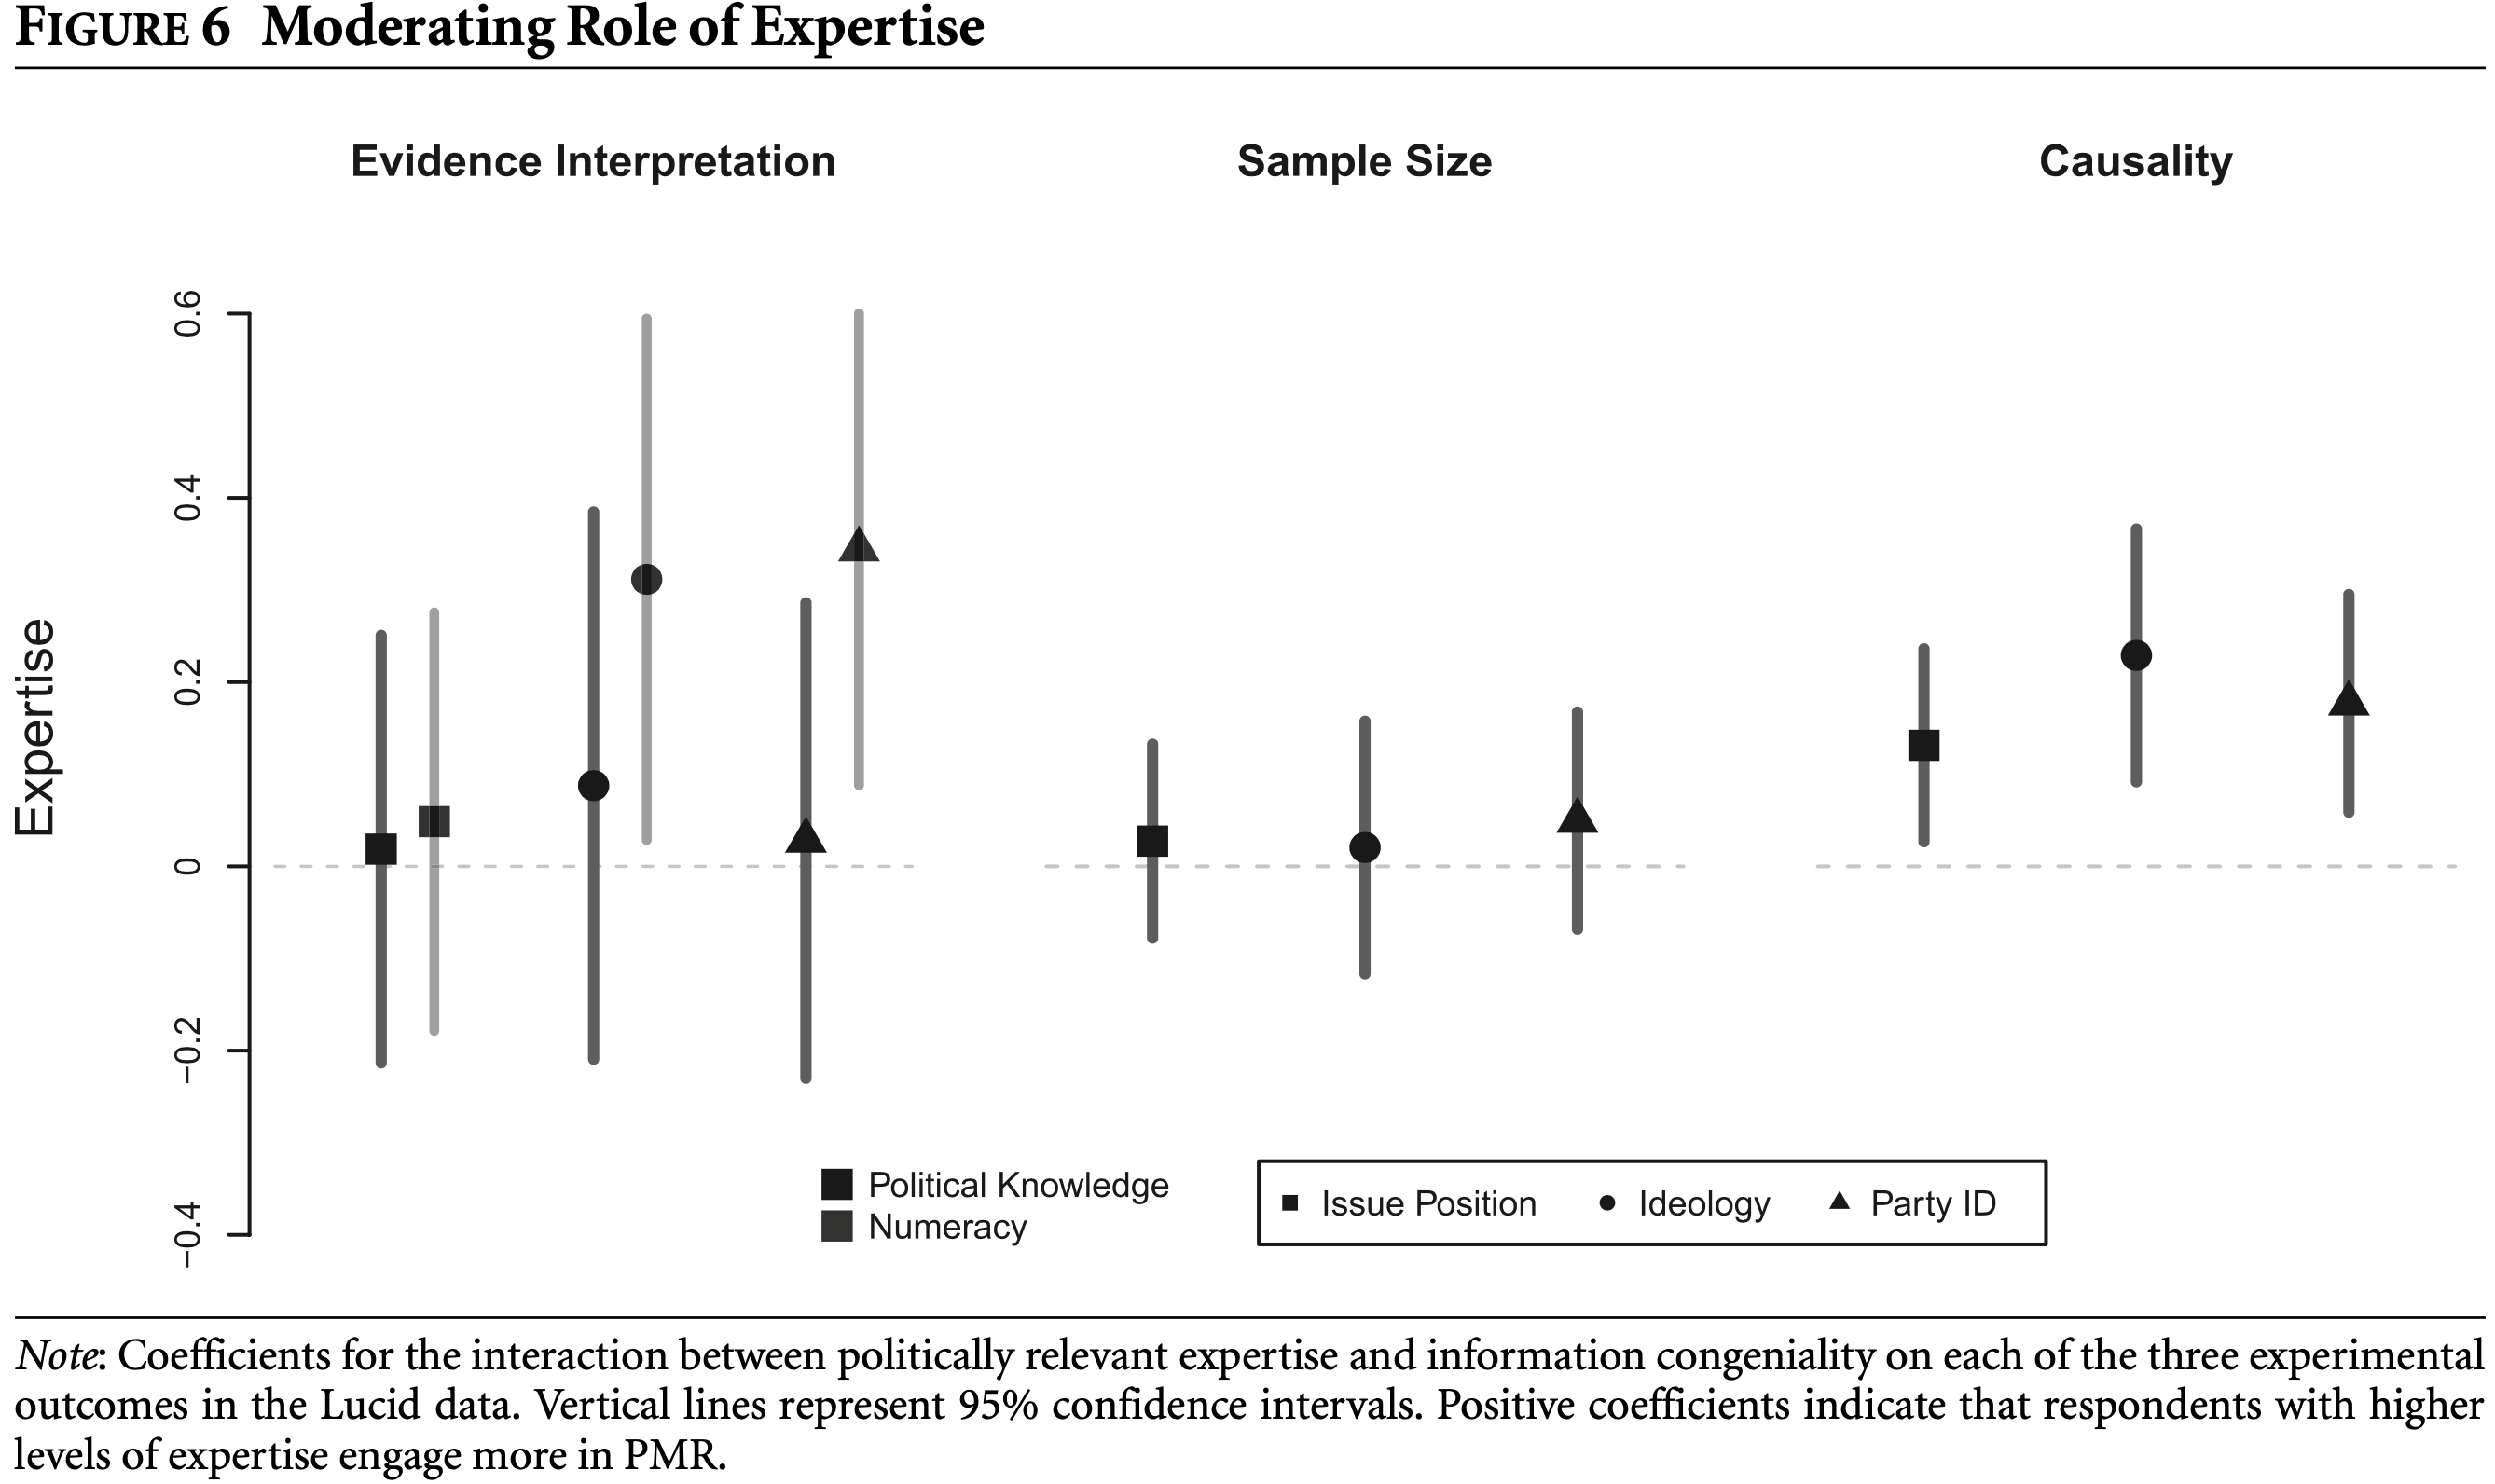

The table this chart was drawn from, first rows:
Type-1, Type-2, Value, Error Bar Length
Evidence Interpretation, Issue Position - Political Knowledge, 0.01844, 0.4742
Sample Size, Issue Position, 0.02655, 0.2209
Causality, Issue Position, 0.1319, 0.2209
Evidence Interpretation, Ideology - Political Knowledge, 0.08632, 0.6069
Sample Size, Ideology, 0.02047, 0.2584
Causality, Ideology, 0.2292, 0.2877
Evidence Interpretation, Party ID - Political Knowledge, 0.02958, 0.5289
Sample Size, Party ID, 0.05086, 0.2472
Causality, Party ID, 0.1775, 0.2492
Evidence Interpretation, Issue Position - Numeracy, 0.04883, 0.464
Evidence Interpretation, Ideology - Numeracy, 0.3123, 0.5795
Evidence Interpretation, Party ID - Numeracy, 0.3457, 0.5228
